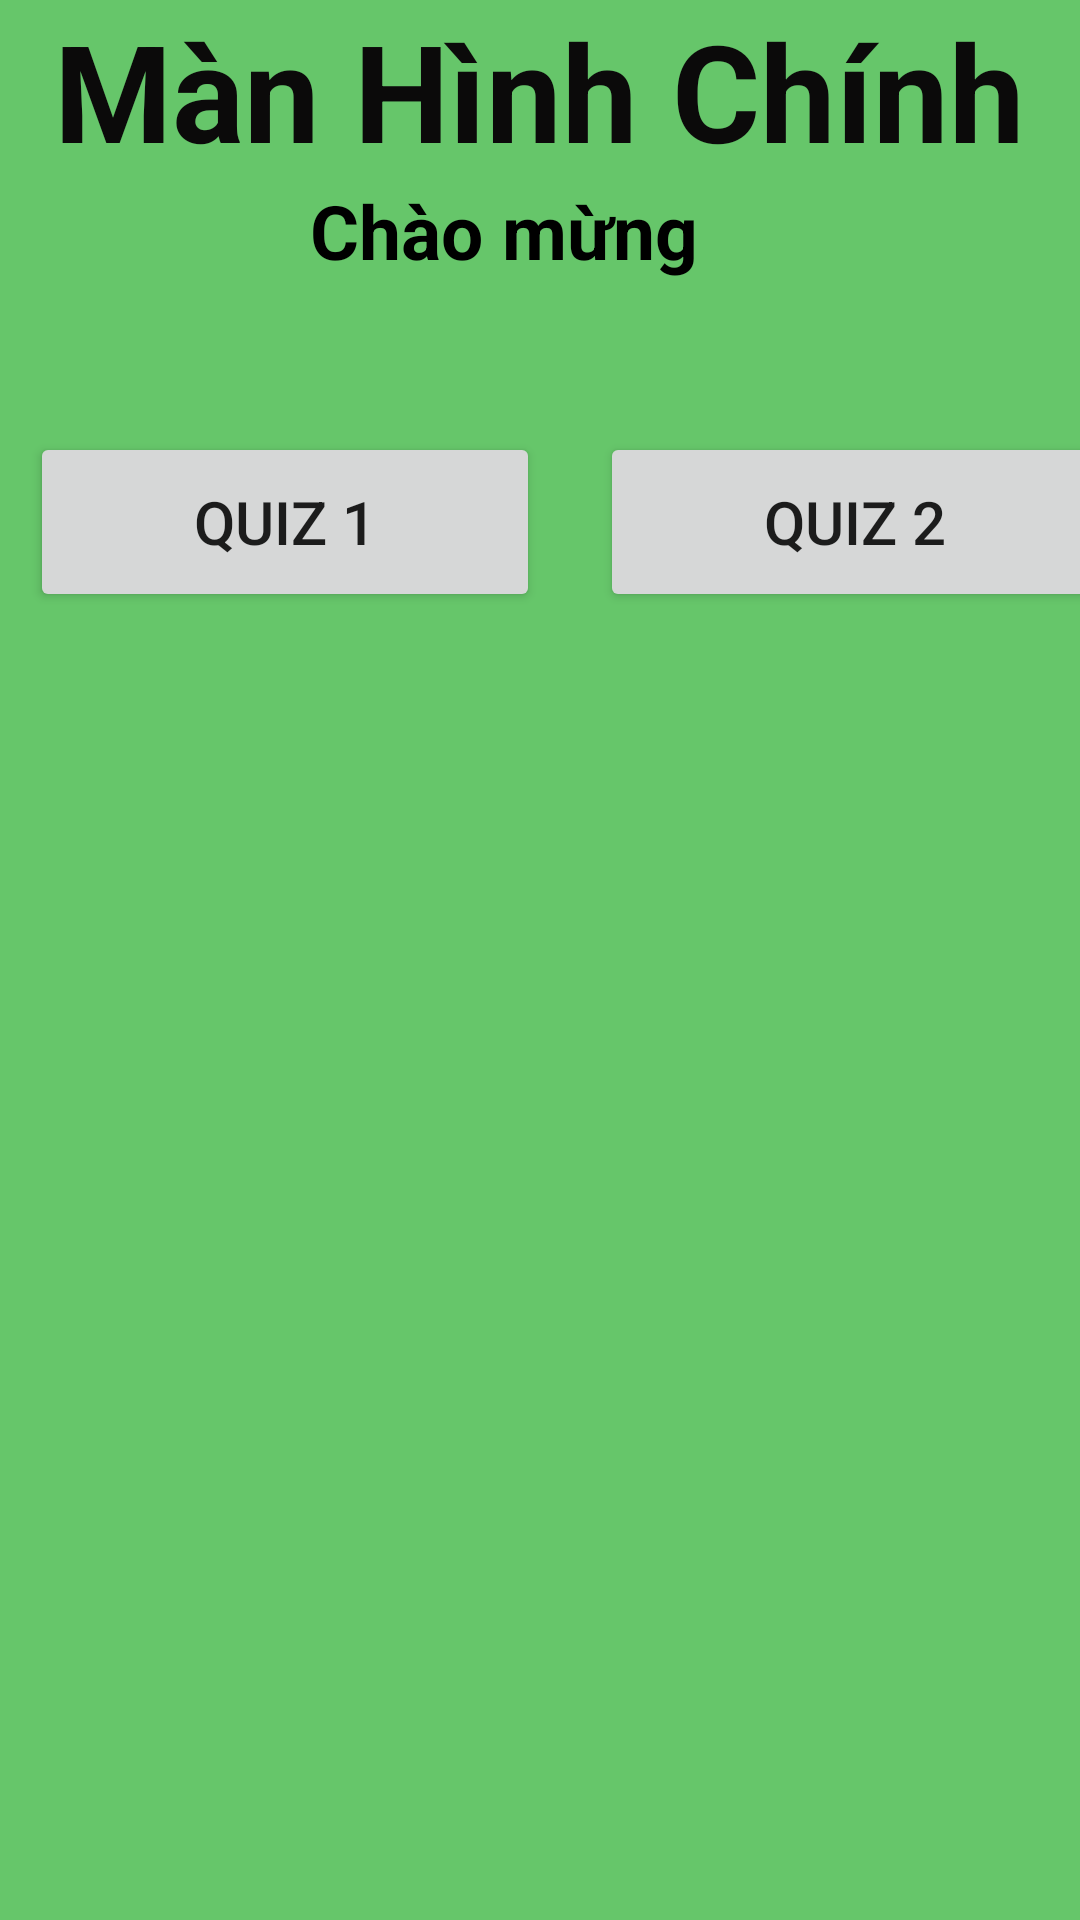

Write the Android layout XML for this screen, with the resource values it uses.
<!-- AndroidManifest.xml: application theme Theme.61134168_BTTH -->
<!-- res/layout/activity_home.xml -->
<?xml version="1.0" encoding="utf-8"?>
<LinearLayout xmlns:android="http://schemas.android.com/apk/res/android"
    xmlns:app="http://schemas.android.com/apk/res-auto"
    xmlns:tools="http://schemas.android.com/tools"
    android:layout_width="match_parent"
    android:layout_height="match_parent"
    android:background="#66C66A"
    tools:context=".activity_home"
    android:gravity="center">


    <LinearLayout
        android:layout_width="match_parent"
        android:layout_height="match_parent"
        android:gravity="center"
        android:orientation="vertical">

        <TextView
            android:id="@+id/textView"
            android:layout_width="wrap_content"
            android:layout_height="wrap_content"
            android:text="Màn Hình Chính"
            android:textColor="#0B0A0A"
            android:textSize="45sp"
            android:textStyle="bold" />

        <TextView
            android:id="@+id/textView1"
            android:layout_width="153dp"
            android:layout_height="wrap_content"
            android:layout_alignBaseline="@+id/txtTen"
            android:layout_alignBottom="@+id/txtTen"
            android:layout_alignParentLeft="true"
            android:text="Chào mừng"
            android:textColor="@color/black"
            android:textSize="25sp"
            android:textStyle="bold" />

        <TextView
            android:id="@+id/tvUserName"
            android:layout_width="220dp"
            android:layout_height="wrap_content"
            android:layout_alignParentTop="true"
            android:layout_toRightOf="@+id/tvUserName"
            android:ems="10"
            android:gravity="center"
            android:textColor="#E80909"
            android:textSize="30sp"
            android:textStyle="bold" />

        <ImageView
            android:id="@+id/imageView"
            android:layout_width="match_parent"
            android:layout_height="wrap_content"
            app:srcCompat="@drawable/_23" />

        <LinearLayout
            android:layout_width="match_parent"
            android:layout_height="match_parent"
            android:orientation="horizontal">

            <Button
                android:id="@+id/btn"
                android:layout_width="170dp"
                android:layout_height="60dp"
                android:layout_margin="10dp"
                android:text="Quiz 1"
                android:textSize="20sp" />

            <Button
                android:id="@+id/btn"
                android:layout_width="170dp"
                android:layout_height="60dp"
                android:layout_margin="10dp"
                android:text="Quiz 2"
                android:textSize="20sp" />
        </LinearLayout>
    </LinearLayout>
</LinearLayout>
<!-- resources referenced by this layout -->
<resources>
  <style name="Theme.61134168_BTTH" parent="Theme.MaterialComponents.DayNight.DarkActionBar">
          
          <item name="colorPrimary">@color/purple_500</item>
          <item name="colorPrimaryVariant">@color/purple_700</item>
          <item name="colorOnPrimary">@color/white</item>
          
          <item name="colorSecondary">@color/teal_200</item>
          <item name="colorSecondaryVariant">@color/teal_700</item>
          <item name="colorOnSecondary">@color/black</item>
          
          <item name="android:statusBarColor" tools:targetApi="l">?attr/colorPrimaryVariant</item>
          
      </style>
  <!-- not gathered from this repository: default colours our renderer supplied (Android Studio template values) -->
  <color name="purple_500">#FF6200EE</color>
  <color name="purple_700">#FF3700B3</color>
  <color name="teal_200">#FF03DAC5</color>
  <color name="teal_700">#FF018786</color>
  <color name="black">#FF000000</color>
  <color name="white">#FFFFFFFF</color>
</resources>
